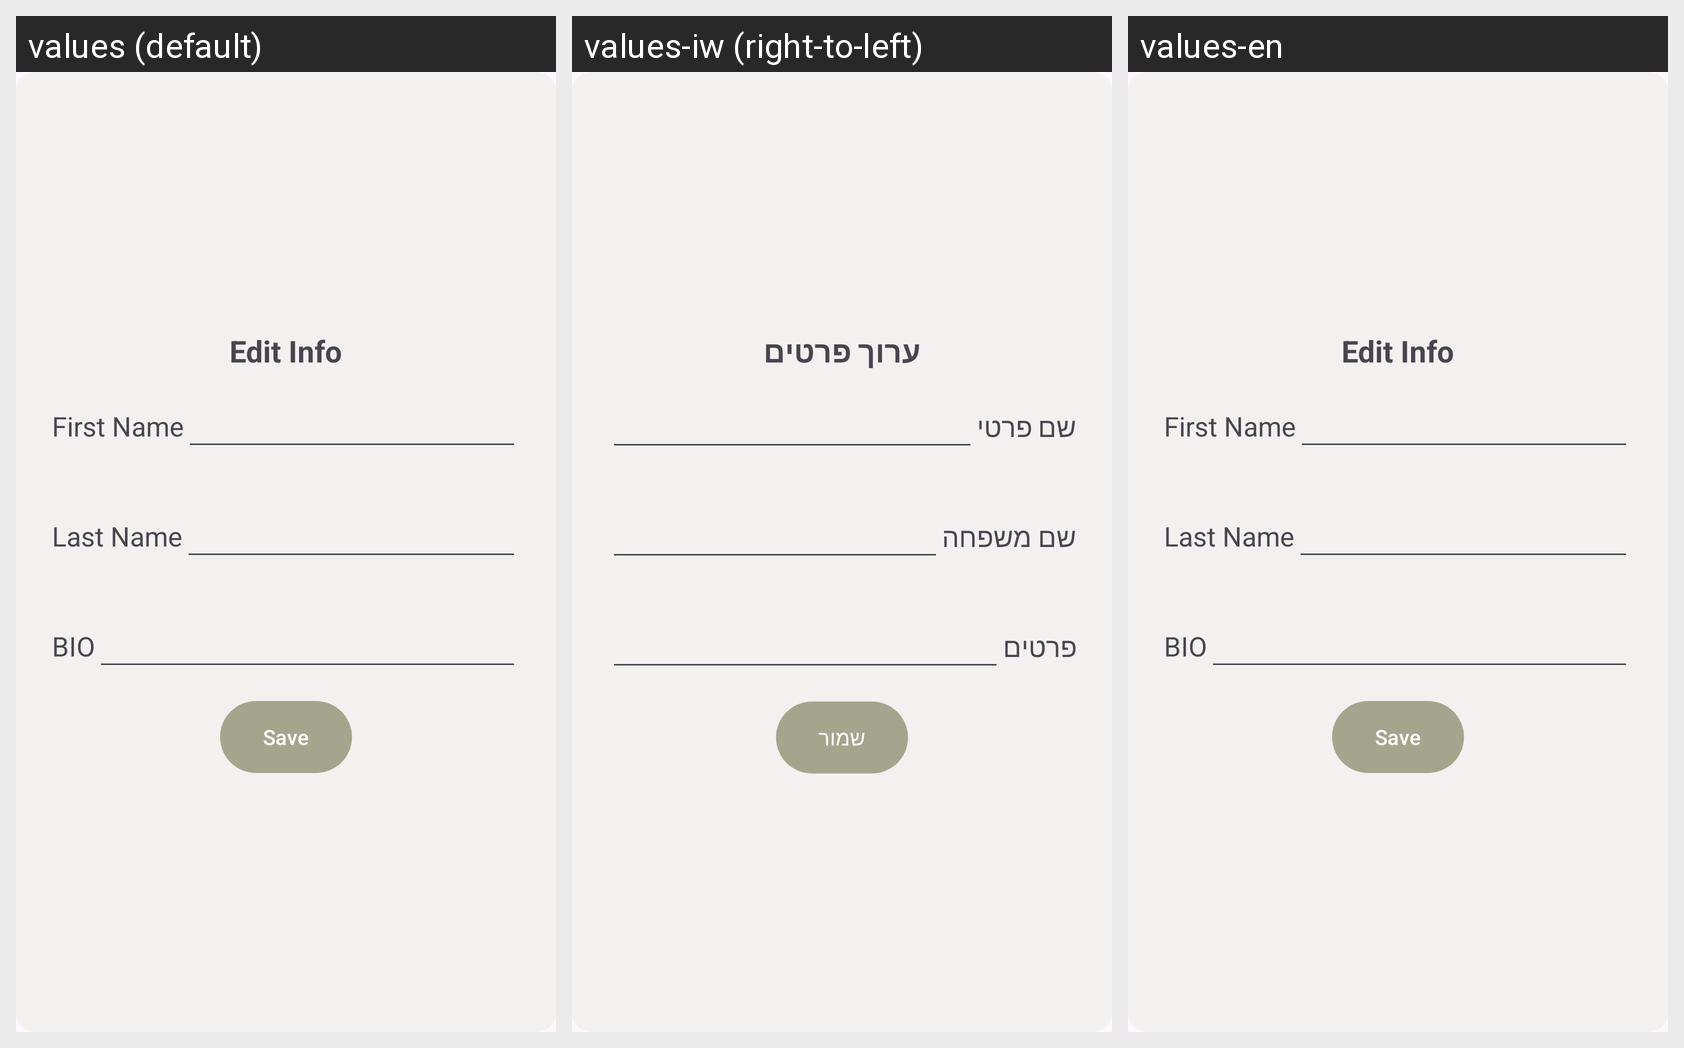

The same Android screen rendered under several of its app's locales, left to right. List the strings drawn on it with the default value and each locale's translation.
Android screen res/layout/popup_edit_info.xml rendered under 3 locales, left to right: values (default), values-iw (right-to-left), values-en. Device: Nexus 5 (rendered at 1080×1920; each locale shown at half size, 540×960, under a caption strip naming it); theme Theme.CookBook.
Strings drawn on this screen, with the default value and each locale's value (text and hints the layout hard-codes, and strings that could not be matched under every locale, appear in the picture but are not listed):

edit_info
  values: Edit Info
  values-iw: ערוך פרטים
  values-en: Edit Info

firstname
  values: First Name
  values-iw: שם פרטי
  values-en: First Name

lastname
  values: Last Name
  values-iw: שם משפחה
  values-en: Last Name

bio
  values: BIO
  values-iw: פרטים
  values-en: BIO

save
  values: Save
  values-iw: שמור
  values-en: Save
